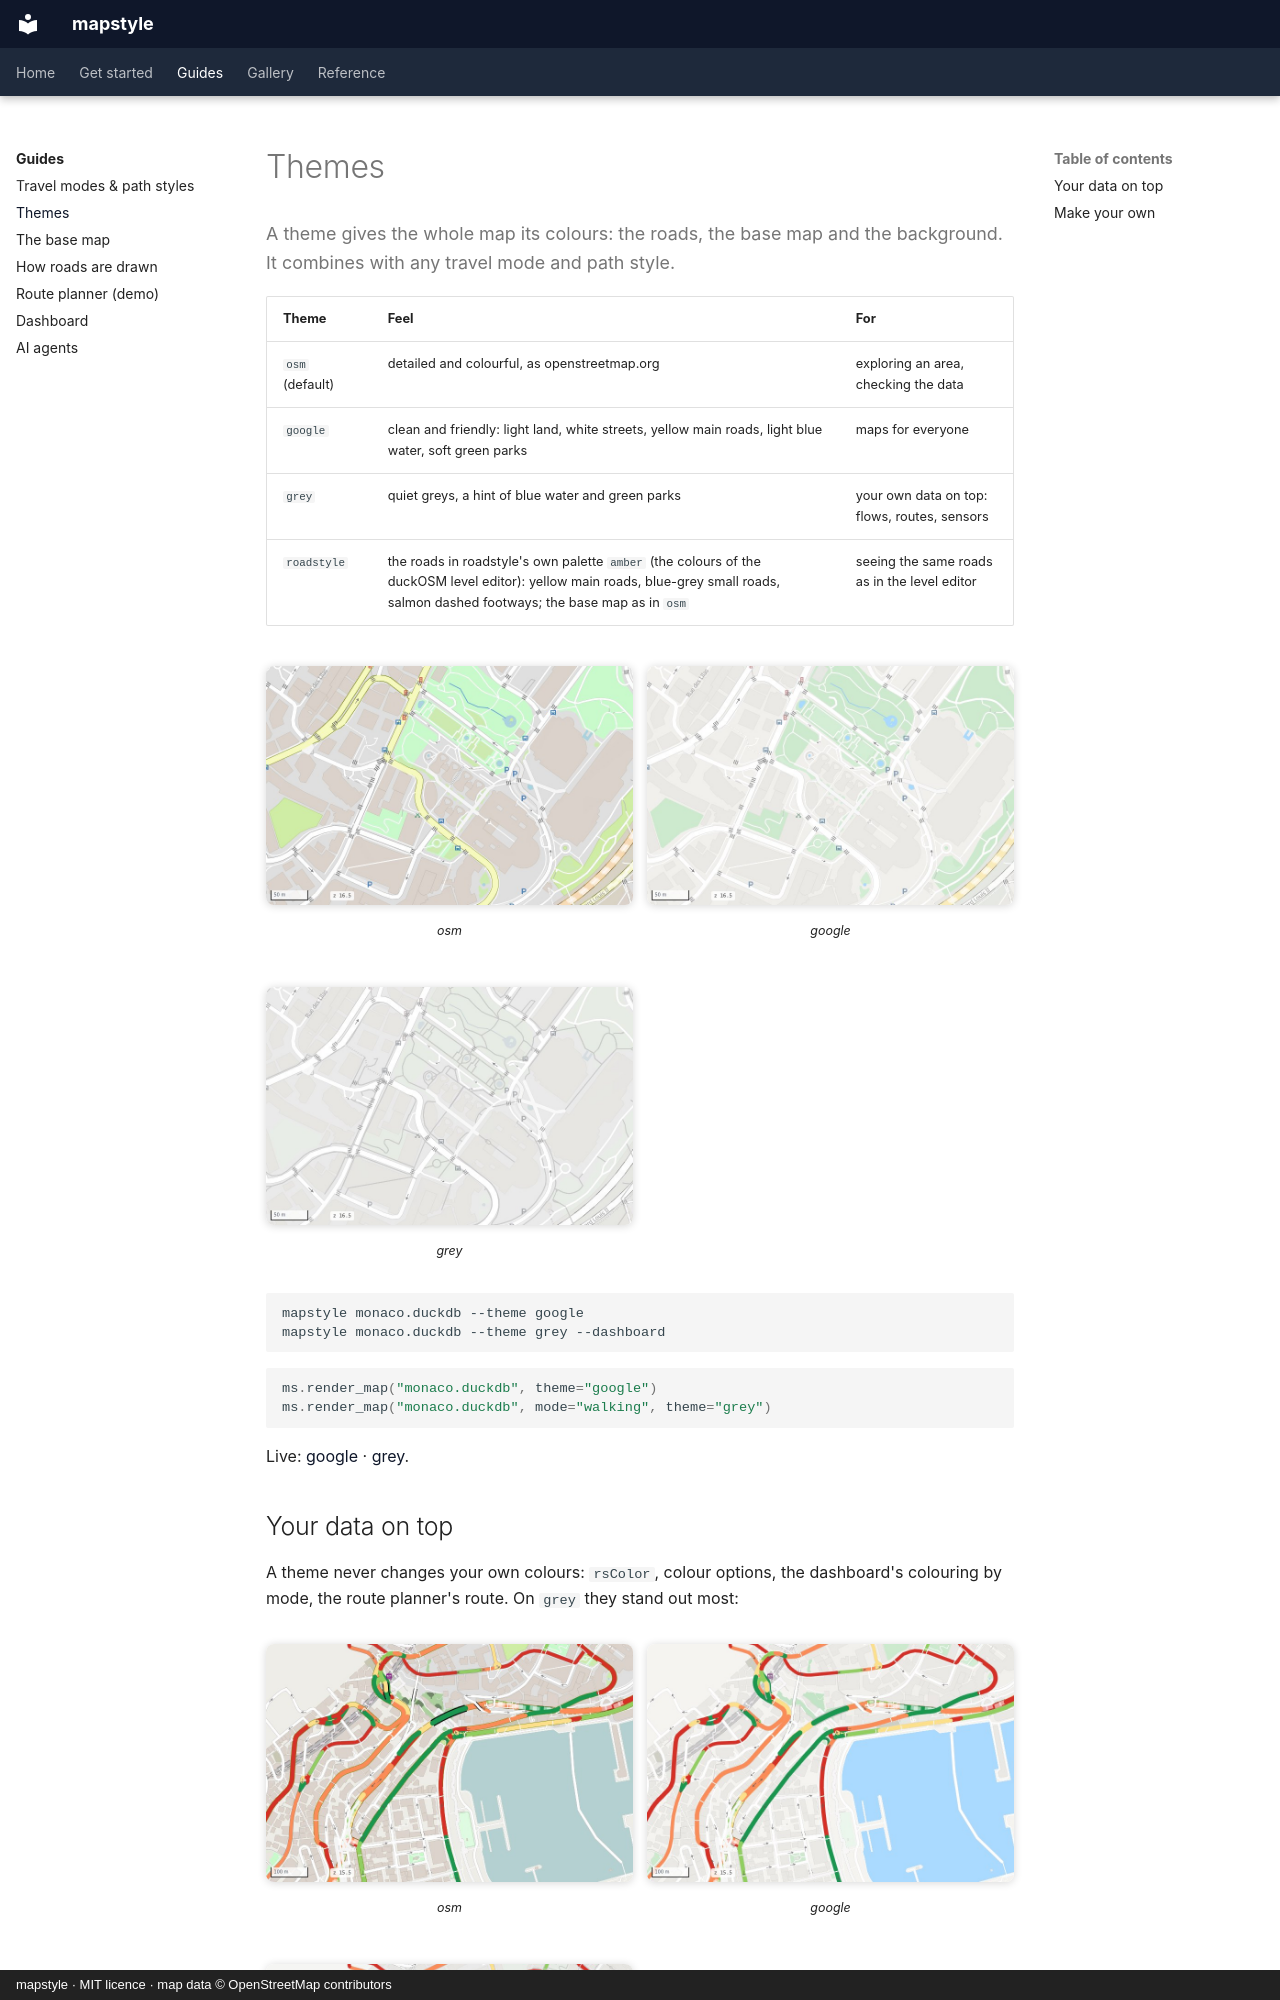

repository: Khoshkhah/mapstyle · page: guides/themes/index.html · generator: mkdocs · copyright: mapstyle · MIT licence · map data © OpenStreetMap contributors

# Themes

<p class="lead">A theme gives the whole map its colours: the roads, the base map and the background.
It combines with any travel mode and path style.</p>

| Theme | Feel | For |
|---|---|---|
| `osm` (default) | detailed and colourful, as openstreetmap.org | exploring an area, checking the data |
| `google` | clean and friendly: light land, white streets, yellow main roads, light blue water, soft green parks | maps for everyone |
| `grey` | quiet greys, a hint of blue water and green parks | your own data on top: flows, routes, sensors |
| `roadstyle` | the roads in roadstyle's own palette `amber` (the colours of the duckOSM level editor): yellow main roads, blue-grey small roads, salmon dashed footways; the base map as in `osm` | seeing the same roads as in the level editor |

<div class="ms-shots" markdown>
<figure markdown>![Monte-Carlo in the osm theme](../img/theme_osm_city.jpg)<figcaption>osm</figcaption></figure>
<figure markdown>![Monte-Carlo in the google theme](../img/theme_google_city.jpg)<figcaption>google</figcaption></figure>
<figure markdown>![Monte-Carlo in the grey theme](../img/theme_grey_city.jpg)<figcaption>grey</figcaption></figure>
</div>

```bash
mapstyle monaco.duckdb --theme google
mapstyle monaco.duckdb --theme grey --dashboard
```

```python
ms.render_map("monaco.duckdb", theme="google")
ms.render_map("monaco.duckdb", mode="walking", theme="grey")
```

Live: [google](../maps/theme_google.html) · [grey](../maps/theme_grey.html).
